Labelled photos from "images", an image-classification folder in cstorm125/choco-raisin. The possible labels are: chocolate chip, raisin.

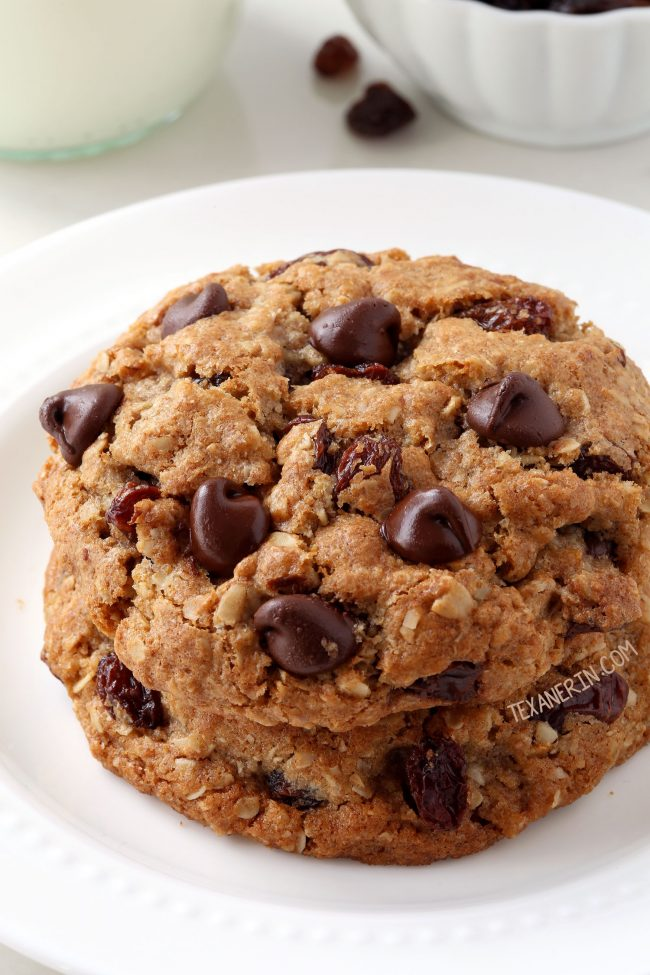
Label: raisin

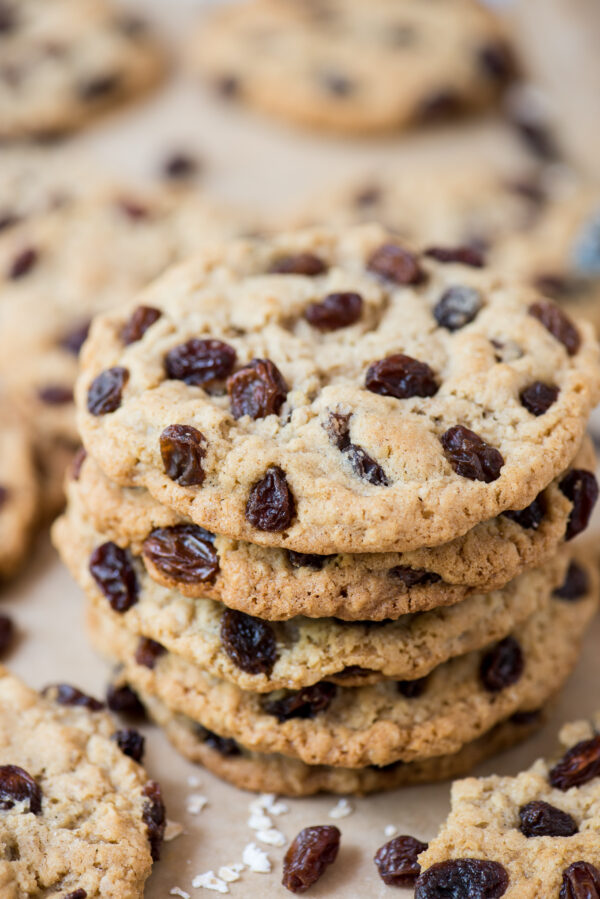
Label: raisin

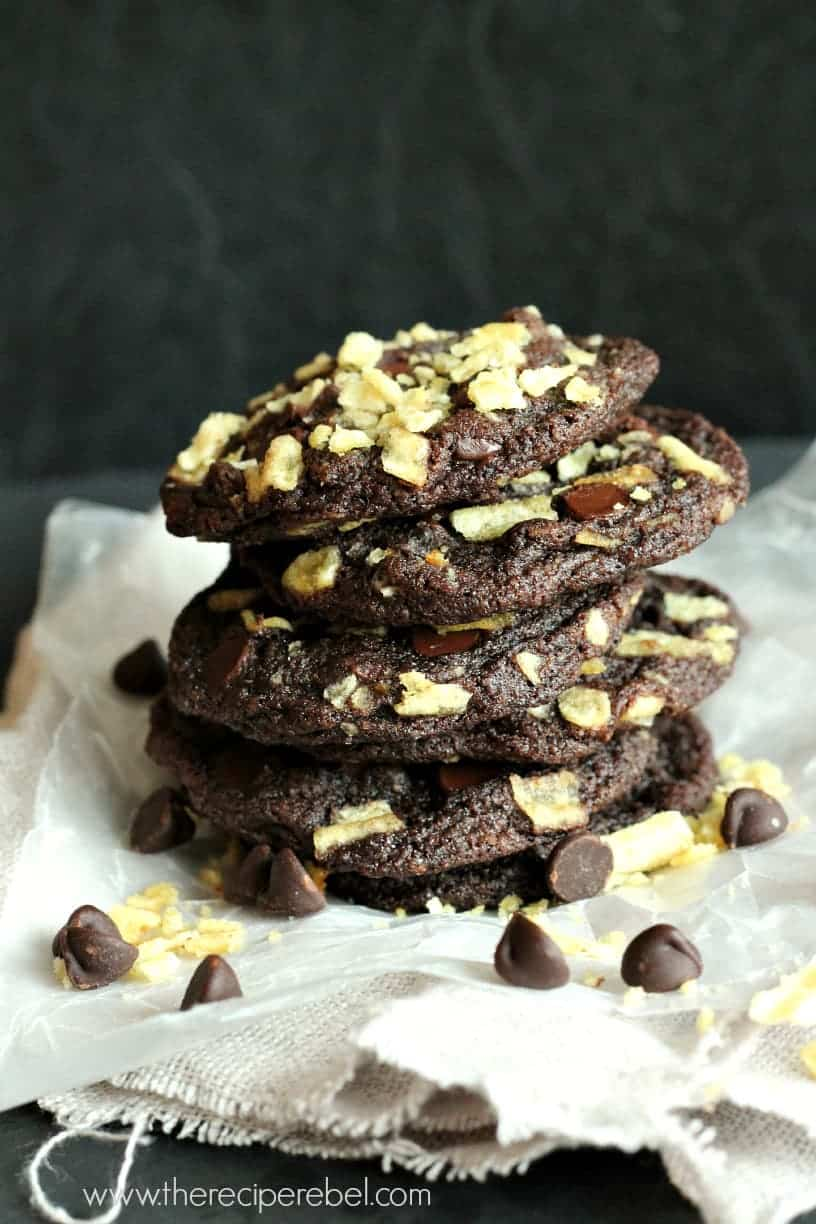
Label: chocolate chip

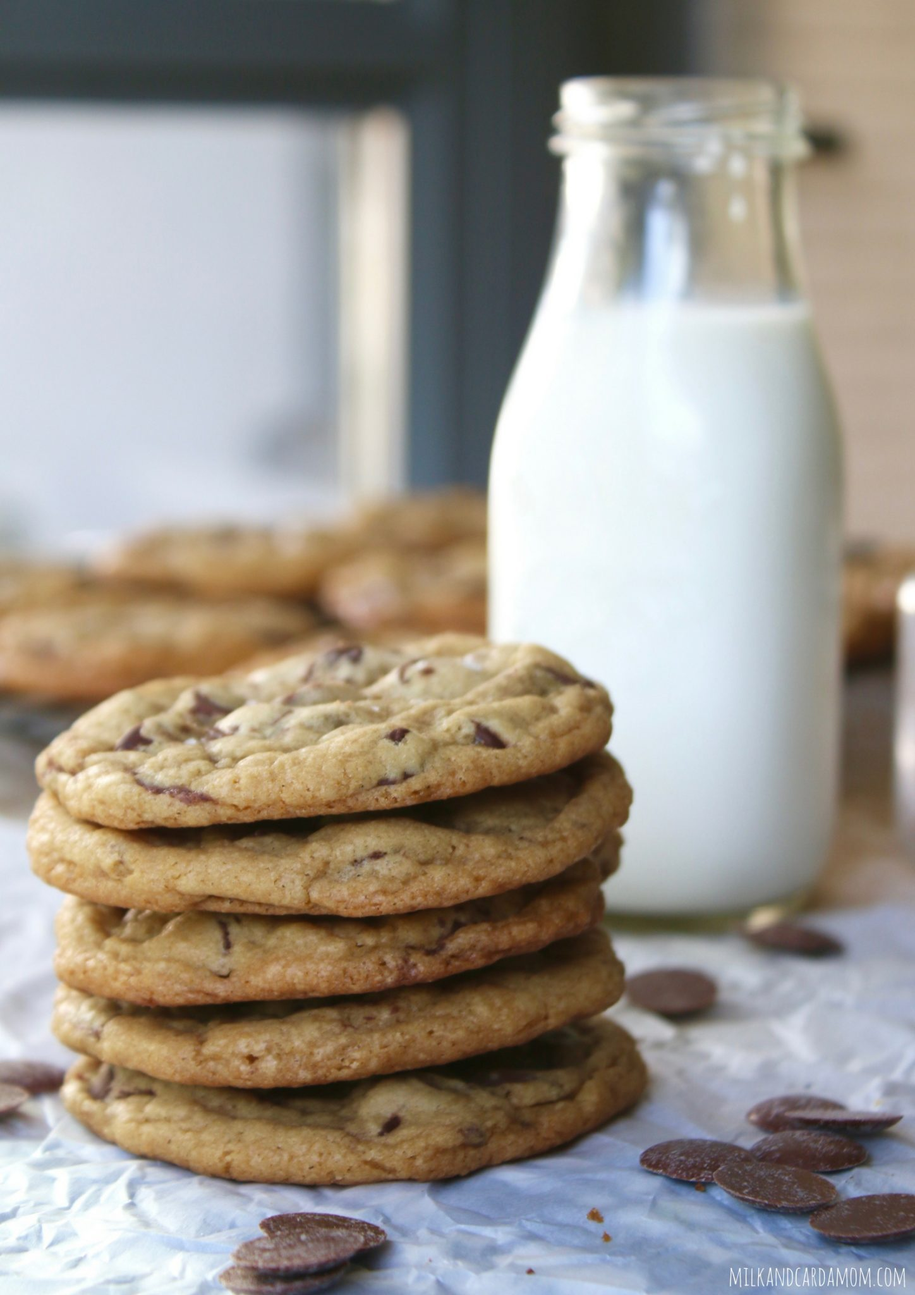
Label: chocolate chip

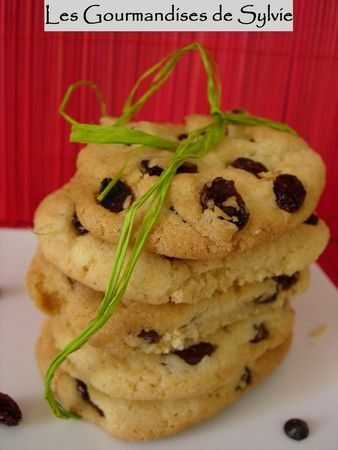
Label: raisin

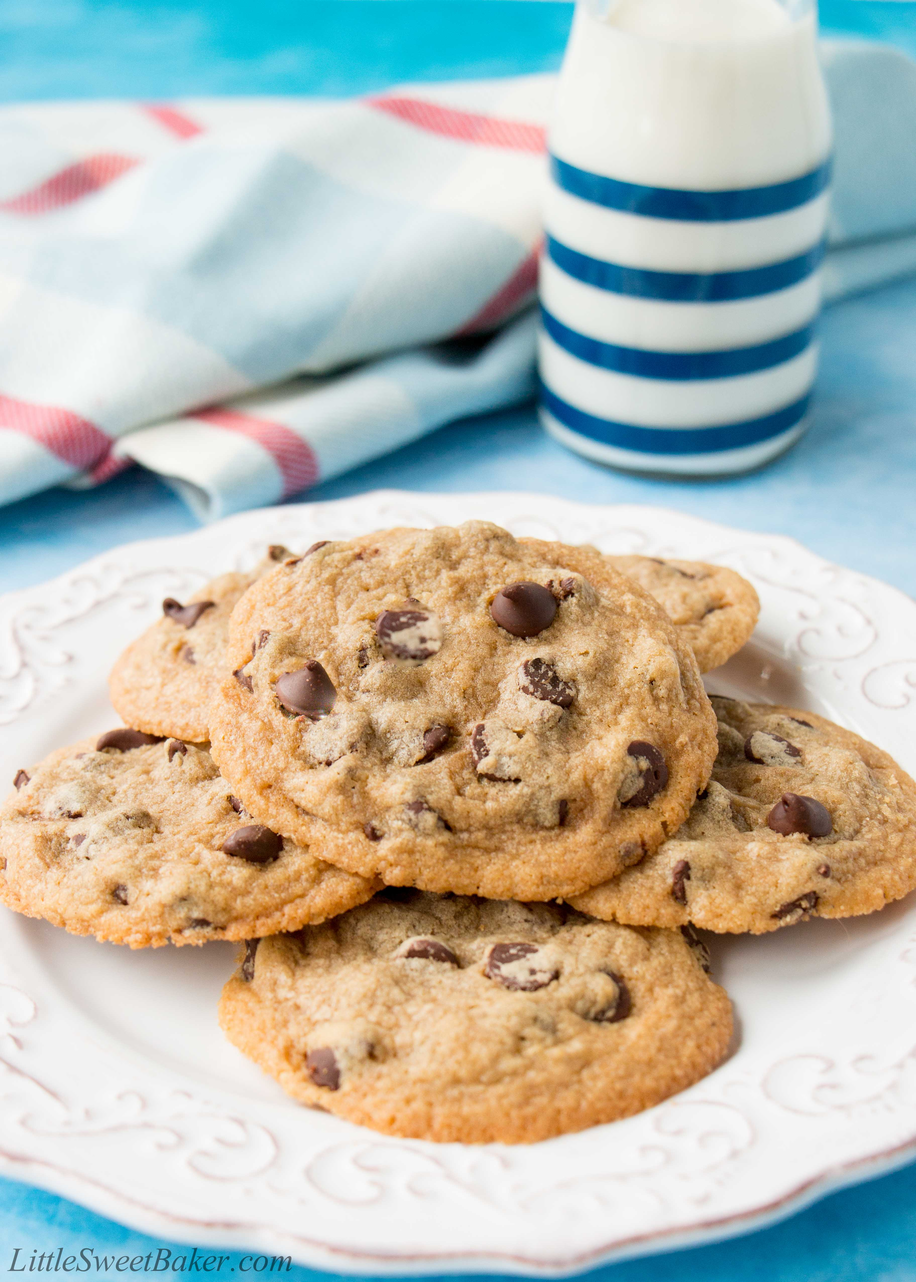
Label: chocolate chip
